4-way image classification set "Split_data" from GitHub (Lagoon6/Chrome_Data_Dashboard_pj); label vocabulary: dent augmentation, dent side augmentation, OK data, side augmentation.

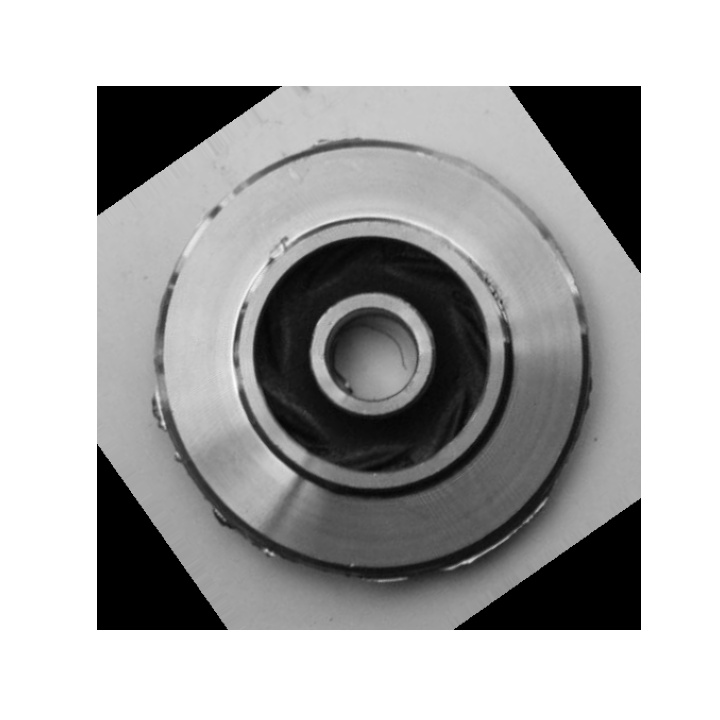
Label: side augmentation

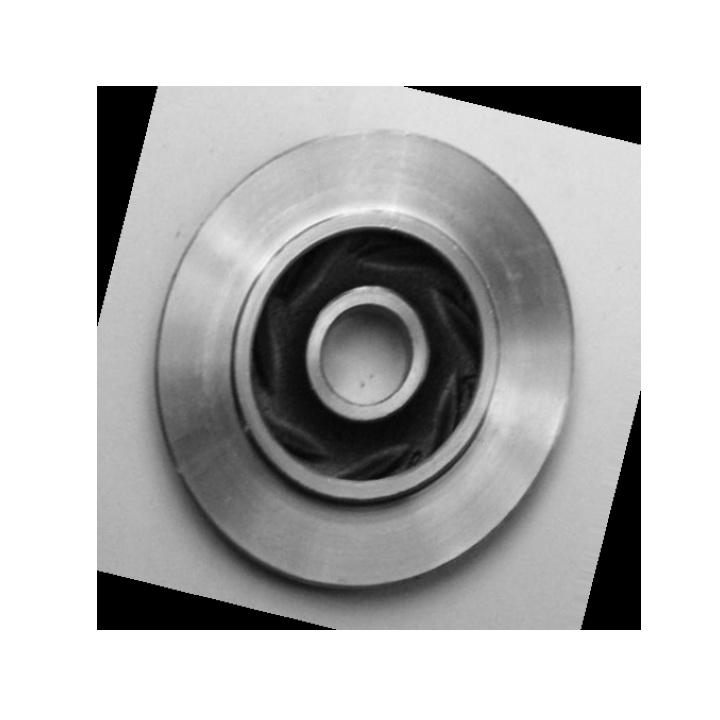
Label: OK data

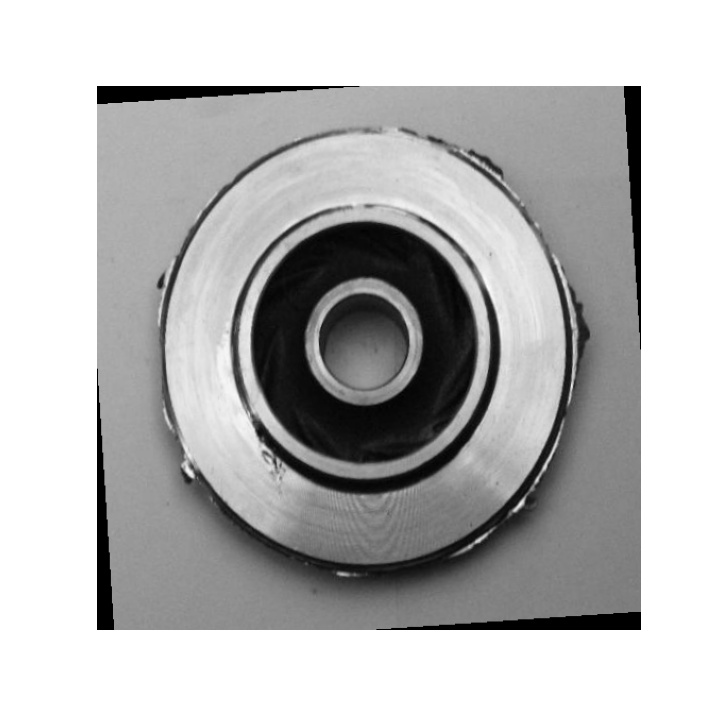
Label: dent side augmentation

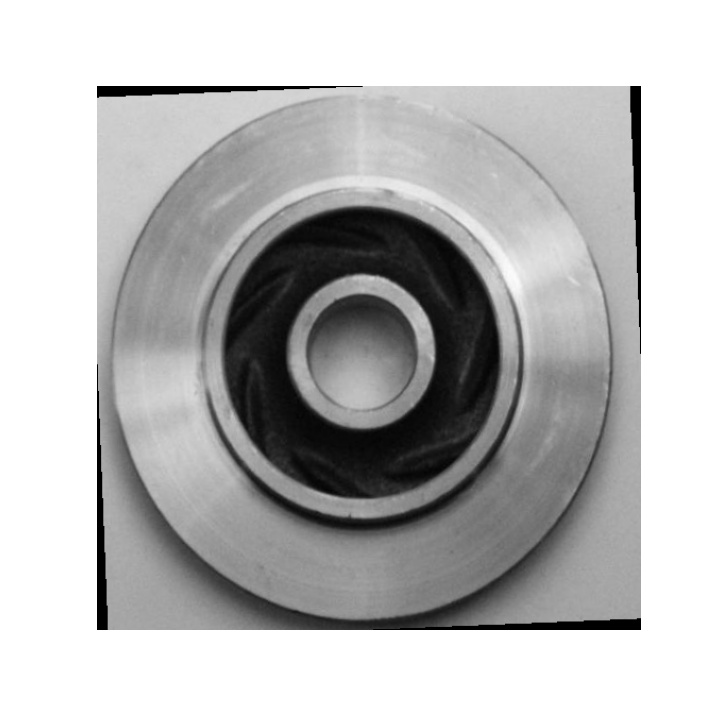
Label: OK data

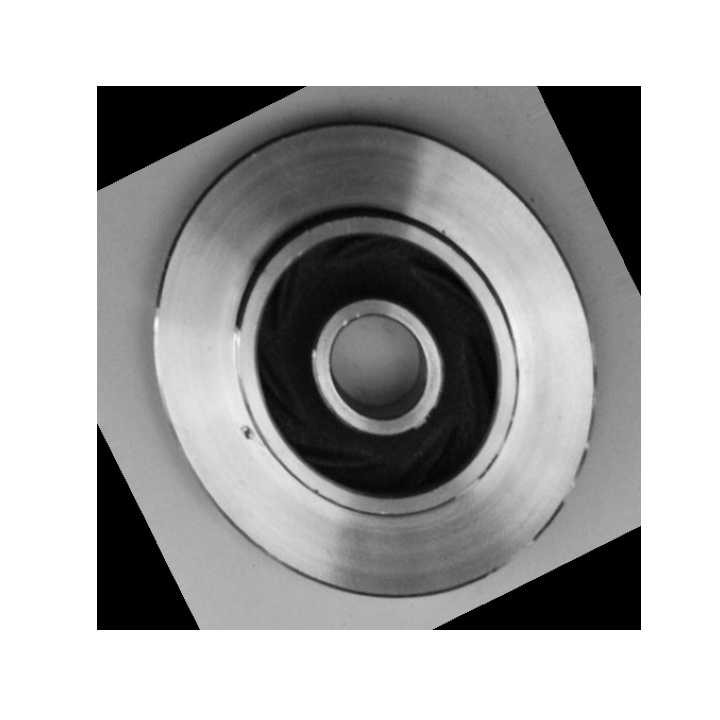
Label: dent augmentation

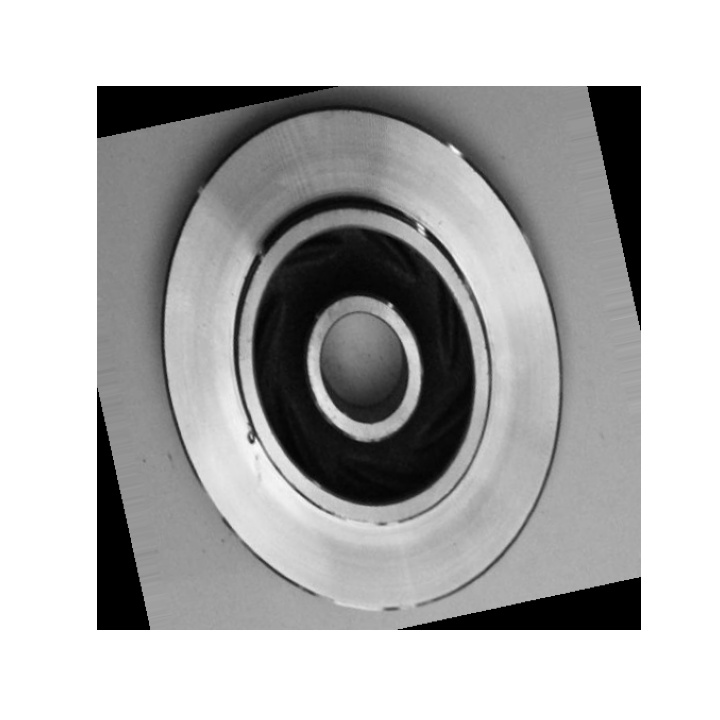
Label: dent augmentation
